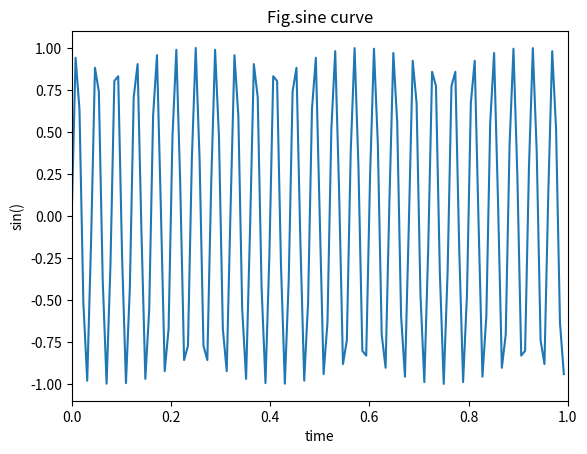

Generate this figure with matplotlib:
# -*- coding: utf-8 -*-


import numpy as np
from matplotlib import pylab as plt

a = 1     
fs = 128
f0 = 25  
sec = 1   
value=[]

#サイン波を生成
for n in np.arange(fs * sec):
    s = a * np.sin(2.0 * np.pi * f0 * n / fs)
    value.append(s)

t = np.arange(0, len(value))/fs

np.savetxt('sin.csv', [t,value] ,fmt='%.5f',delimiter=',')

plt.plot(t,value)
plt.title('Fig.sine curve')
plt.xlabel('time')
plt.ylabel('sin()')
plt.xlim([0,1])
plt.show()